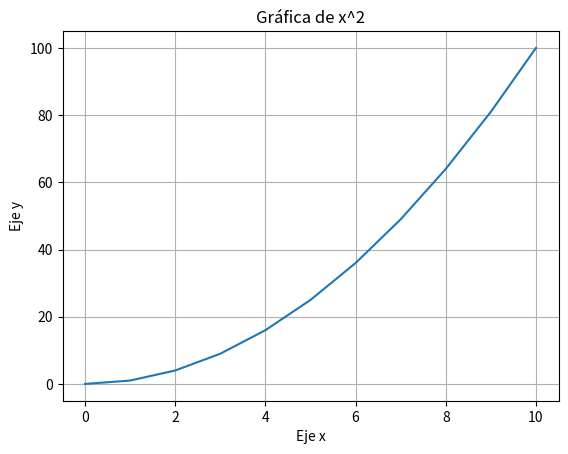

Generate this figure with matplotlib:
# [redacted]

# Importar el módulo pyplot 
import matplotlib.pyplot as plt
import numpy as np

#Definir el conjuntos de valores de x 
xi = [0,1,2,3,4,5,6,7,8,9,10]

#Definir el conjunto de valores de y
yi = [0,1,4,9,16,25,36,49,64,81,100]

#Se generan los puntos de la gráfica con xi,yi
plt.plot(xi,yi)



# Agregar etiquetas 
plt.xlabel('Eje x')
plt.ylabel('Eje y')

#Agregar el título de la gráfica
plt.title('Gráfica de x^2')
#Guardamos la gráfica en formato png pero esto no es necesario
plt.savefig('x².png')
 

#Mostramos el gráfico
plt.grid(True)
plt.show()


